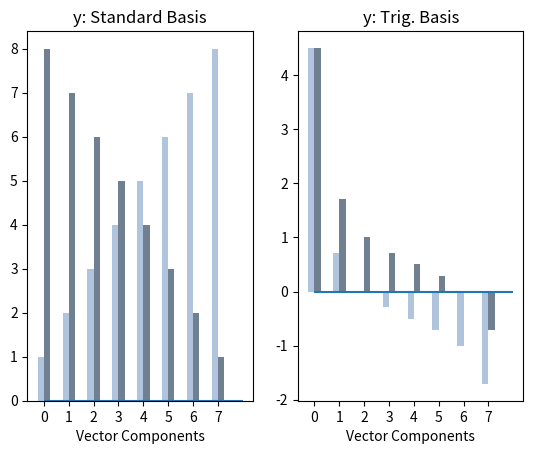

Reproduce this figure in Python.
import numpy as np
import matplotlib.pyplot as plt

"""
    Shows a vector y in both Standard & Trigonometric Basis (via discrete fourier transform)
"""

def root_of_unity(N: int):
    return np.exp( -2.0j*np.pi / N )


def fourier_matrix(N: int):
    F = np.zeros((N, N), dtype=complex)
    for i in range(N):
        for j in range(N):
            F[i][j] = root_of_unity(N)**(i*j)
    return F


def test_fourier():
    """
        Compare with Numpy's DFT.
    """
    y = np.array([1, 2, 3 + 1.0j, 4, 5, 6, 7, 8], dtype=complex) 
    c_np = np.fft.fft(y)
    
    F = fourier_matrix(y.size)
    c_fm = F @ y
    
    print("Numpy:\n", c_np)
    print("Fourier Matrix:\n", c_fm)
    print("Error:\n", np.abs( c_np-c_fm))
    print("Max Error:\n", np.max( np.abs( c_np-c_fm ) ))
    

def plot_bargraph(ax, y: np.ndarray):
    """
        Draws a bar graph on 'ax' for y, showing all components real & imag values
    """
    pos = np.array([0, 0.25])       # Distance between bars
    pos -= 0.125                    # Center correctly
    width = 0.25; multiplier = 0

    for i in range(n):
        offset = width * multiplier
        measurement = ([np.real(y)[i], np.imag(y)[i]])
        rects = ax.bar(pos + offset, measurement, width, color=["lightsteelblue", "slategrey"])
        # axs[0].hlines(0, 0, n)        # Value numbers next to each bar
        multiplier += 4

# Parameters to set: the vector to display

y = np.array([1 + 8j, 2 + 7j, 3 + 6j, 4 + 5j, 5 + 4j, 6 + 3j, 7 + 2j, 8 + 1j], dtype=complex)  

# Experiment Runner

test_fourier()

n = y.size
F = fourier_matrix(n)
y_trig = F @ y
y_trig = y_trig / n     # Scale correctly

# Plotting

N = np.arange(1, n+1, 1)

figs, axs = plt.subplots(1, 2)

plot_bargraph(axs[0], y)
axs[0].hlines(0, 0, n)
    
axs[0].set_title("y: Standard Basis")
axs[0].set_xticks(np.arange(n), np.arange(n))
axs[0].set_xlabel("Vector Components")

plot_bargraph(axs[1], y_trig)
axs[1].hlines(0, 0, n)

axs[1].set_title("y: Trig. Basis")
axs[1].set_xticks(np.arange(n), np.arange(n))
axs[1].set_xlabel("Vector Components")

plt.show()